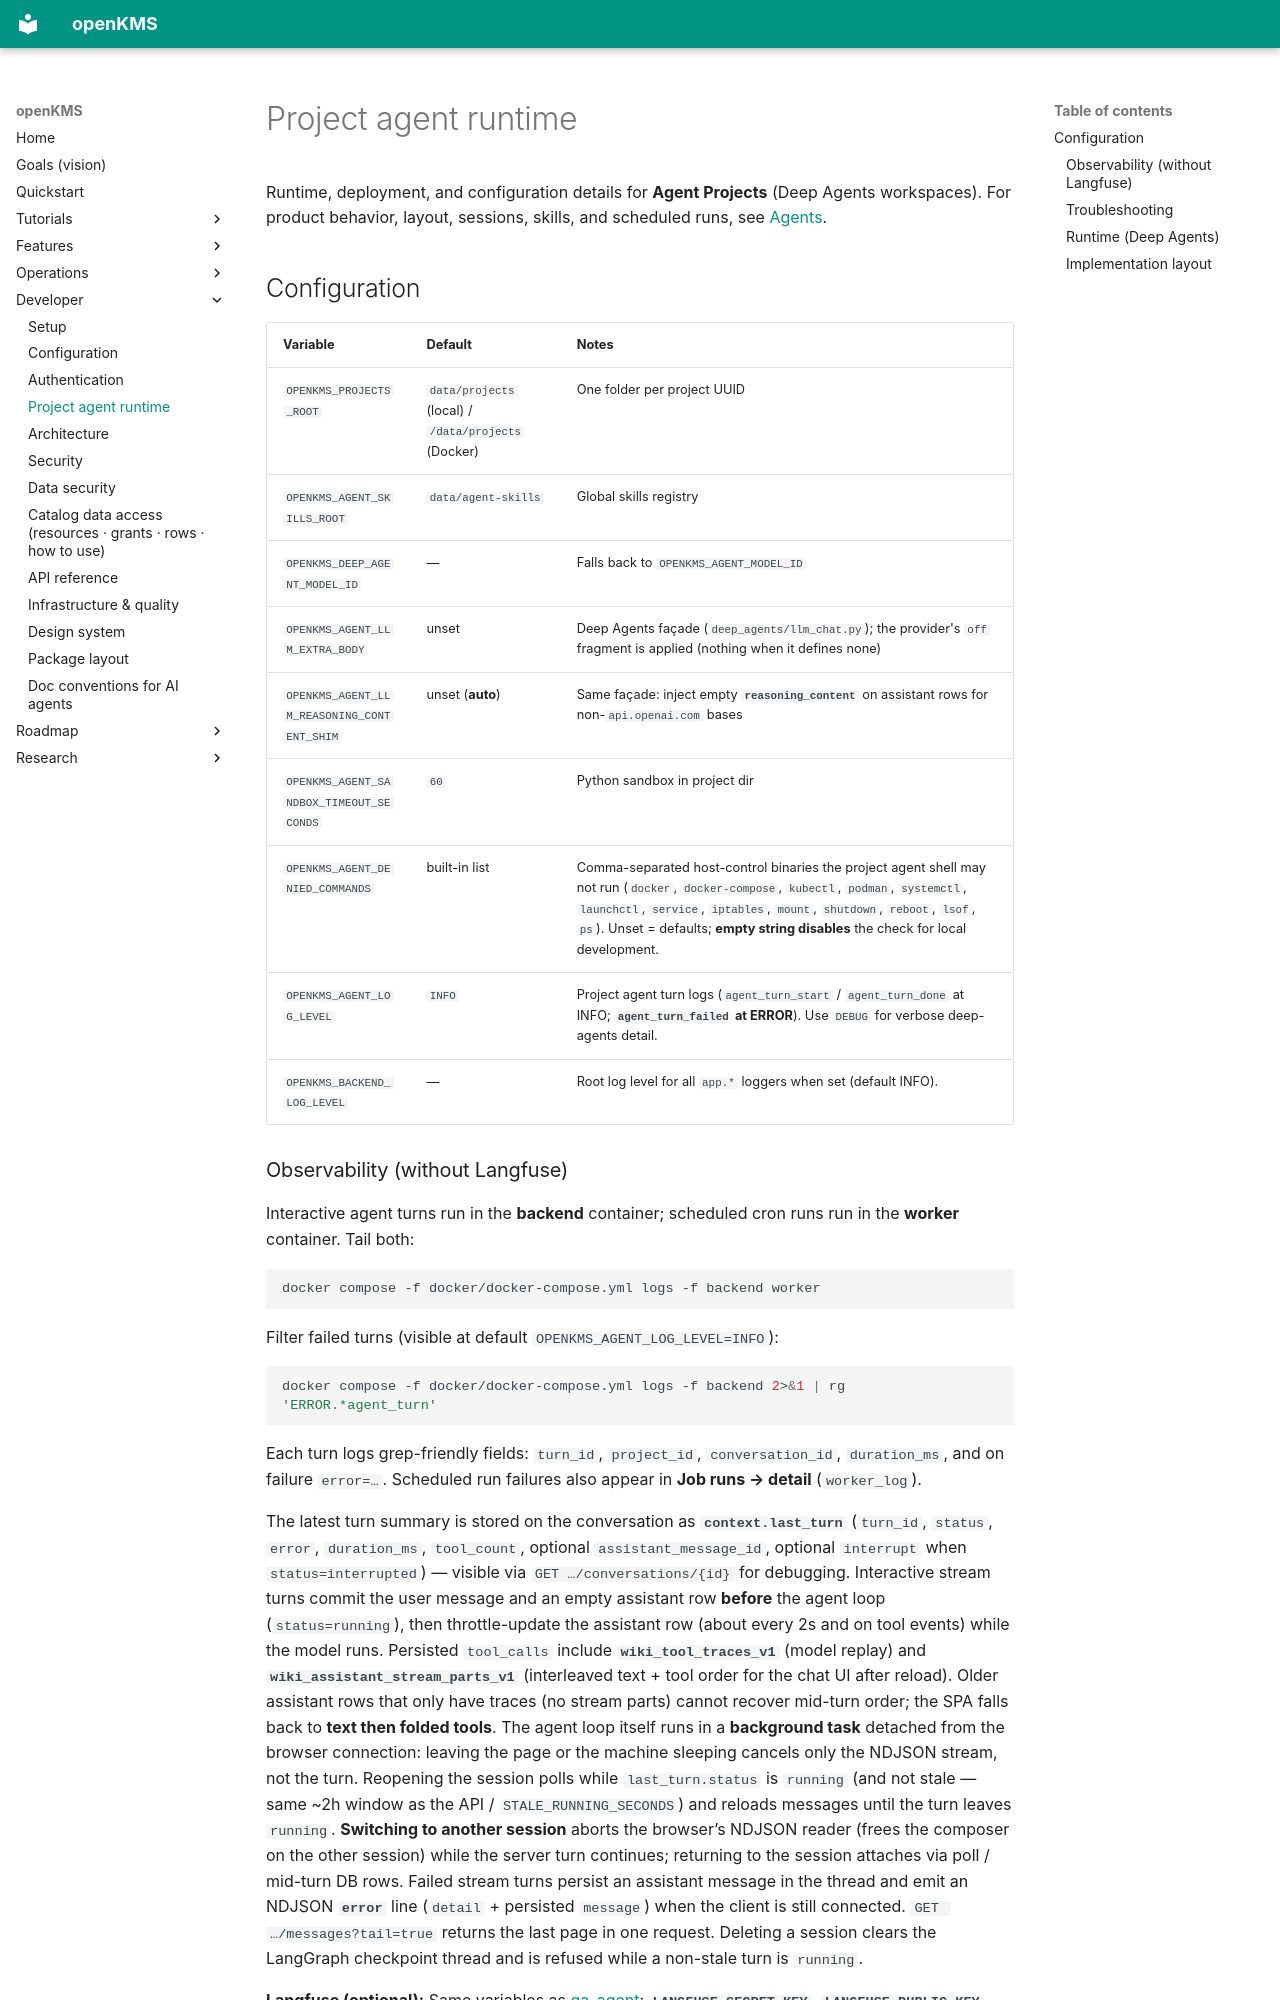

repository: yingrui/openKMS · page: developer/project-agent-runtime/index.html · generator: mkdocs

# Project agent runtime

Runtime, deployment, and configuration details for **Agent Projects** (Deep Agents workspaces). For product
behavior, layout, sessions, skills, and scheduled runs, see [Agents](../features/openkms-agents.md).

## Configuration

| Variable | Default | Notes |
|----------|---------|-------|
| `OPENKMS_PROJECTS_ROOT` | `data/projects` (local) / `/data/projects` (Docker) | One folder per project UUID |
| `OPENKMS_AGENT_SKILLS_ROOT` | `data/agent-skills` | Global skills registry |
| `OPENKMS_DEEP_AGENT_MODEL_ID` | — | Falls back to `OPENKMS_AGENT_MODEL_ID` |
| `OPENKMS_AGENT_LLM_EXTRA_BODY` | unset | Deep Agents façade (`deep_agents/llm_chat.py`); the provider's `off` fragment is applied (nothing when it defines none) |
| `OPENKMS_AGENT_LLM_REASONING_CONTENT_SHIM` | unset (**auto**) | Same façade: inject empty **`reasoning_content`** on assistant rows for non-`api.openai.com` bases |
| `OPENKMS_AGENT_SANDBOX_TIMEOUT_SECONDS` | `60` | Python sandbox in project dir |
| `OPENKMS_AGENT_DENIED_COMMANDS` | built-in list | Comma-separated host-control binaries the project agent shell may not run (`docker`, `docker-compose`, `kubectl`, `podman`, `systemctl`, `launchctl`, `service`, `iptables`, `mount`, `shutdown`, `reboot`, `lsof`, `ps`). Unset = defaults; **empty string disables** the check for local development. |
| `OPENKMS_AGENT_LOG_LEVEL` | `INFO` | Project agent turn logs (`agent_turn_start` / `agent_turn_done` at INFO; **`agent_turn_failed` at ERROR**). Use `DEBUG` for verbose deep-agents detail. |
| `OPENKMS_BACKEND_LOG_LEVEL` | — | Root log level for all `app.*` loggers when set (default INFO). |
